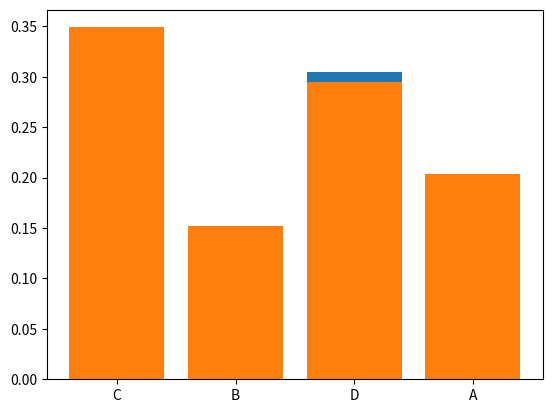

Recreate this plot in Python.
"""
Sampling with weights: Lyft
Say we are given a list of several categories
(for example, the strings: A, B, C, and D) and want to sample from a
list of such categories according to a particular weighting scheme.
Such an example would be: for 100 items total,
we want to see A 20% of the time, B 15% of the time, C 35% of the time,
and D 30% of the time. How do we simulate this?
What if we care about an arbitrary number of categories and about memory usage?
"""

from typing import Dict, Callable, Tuple
import random
import matplotlib.pyplot as plt


def sample_weights_inefficient(categories: Dict[str, int], num_items: int) -> Callable:
    items = list()
    for category, percentage in categories.items():
        num_items_for_category = [category] * round((percentage / num_items) * 100)
        items.extend(num_items_for_category)

    def sampler() -> str:
        return random.choice(items)

    return sampler


def assign_ranges(categories: Dict[str, int], num_items: int) -> Dict[Tuple[int, int], str]:
    low = 1
    ranges = dict()
    for category, percentage in categories.items():
        num_items_for_category = round((percentage / num_items) * 100)
        ranges[(low, low + num_items_for_category - 1)] = category
        low = low + num_items_for_category
    return ranges


def sample_weights_efficient(categories: Dict[str, int], num_items: int) -> Callable:
    assert sum(categories.values()) == 100
    ranges = assign_ranges(categories, num_items)
    
    def sampler() -> str:
        random_int = random.randrange(1, 101)
        for (low, high), category in ranges.items():
            if low <= random_int <= high:
                return category
    return sampler


def empirical_test(sampler: Callable, num_samples: int) -> Dict[str, float]:
    samples = dict()
    for _ in range(num_samples):
        sample = sampler()
        samples[sample] = samples.get(sample, 0) + 1
    return {key: float(value) / num_samples for key, value in samples.items()}


sampler_one = sample_weights_inefficient(
    categories={
        "A": 20,
        "B": 15,
        "C": 35,
        "D": 30
    },
    num_items=100
)

sampler_two = sample_weights_efficient(
    categories={
        "A": 20,
        "B": 15,
        "C": 35,
        "D": 30
    },
    num_items=100
)

test_one = empirical_test(sampler_one, 10000)
test_two = empirical_test(sampler_two, 10000)

x_axis = test_one.keys()

plt.bar(x_axis, [test_one[x] for x in x_axis])
plt.show()
plt.bar(x_axis, [test_two[x] for x in x_axis])
plt.show()
